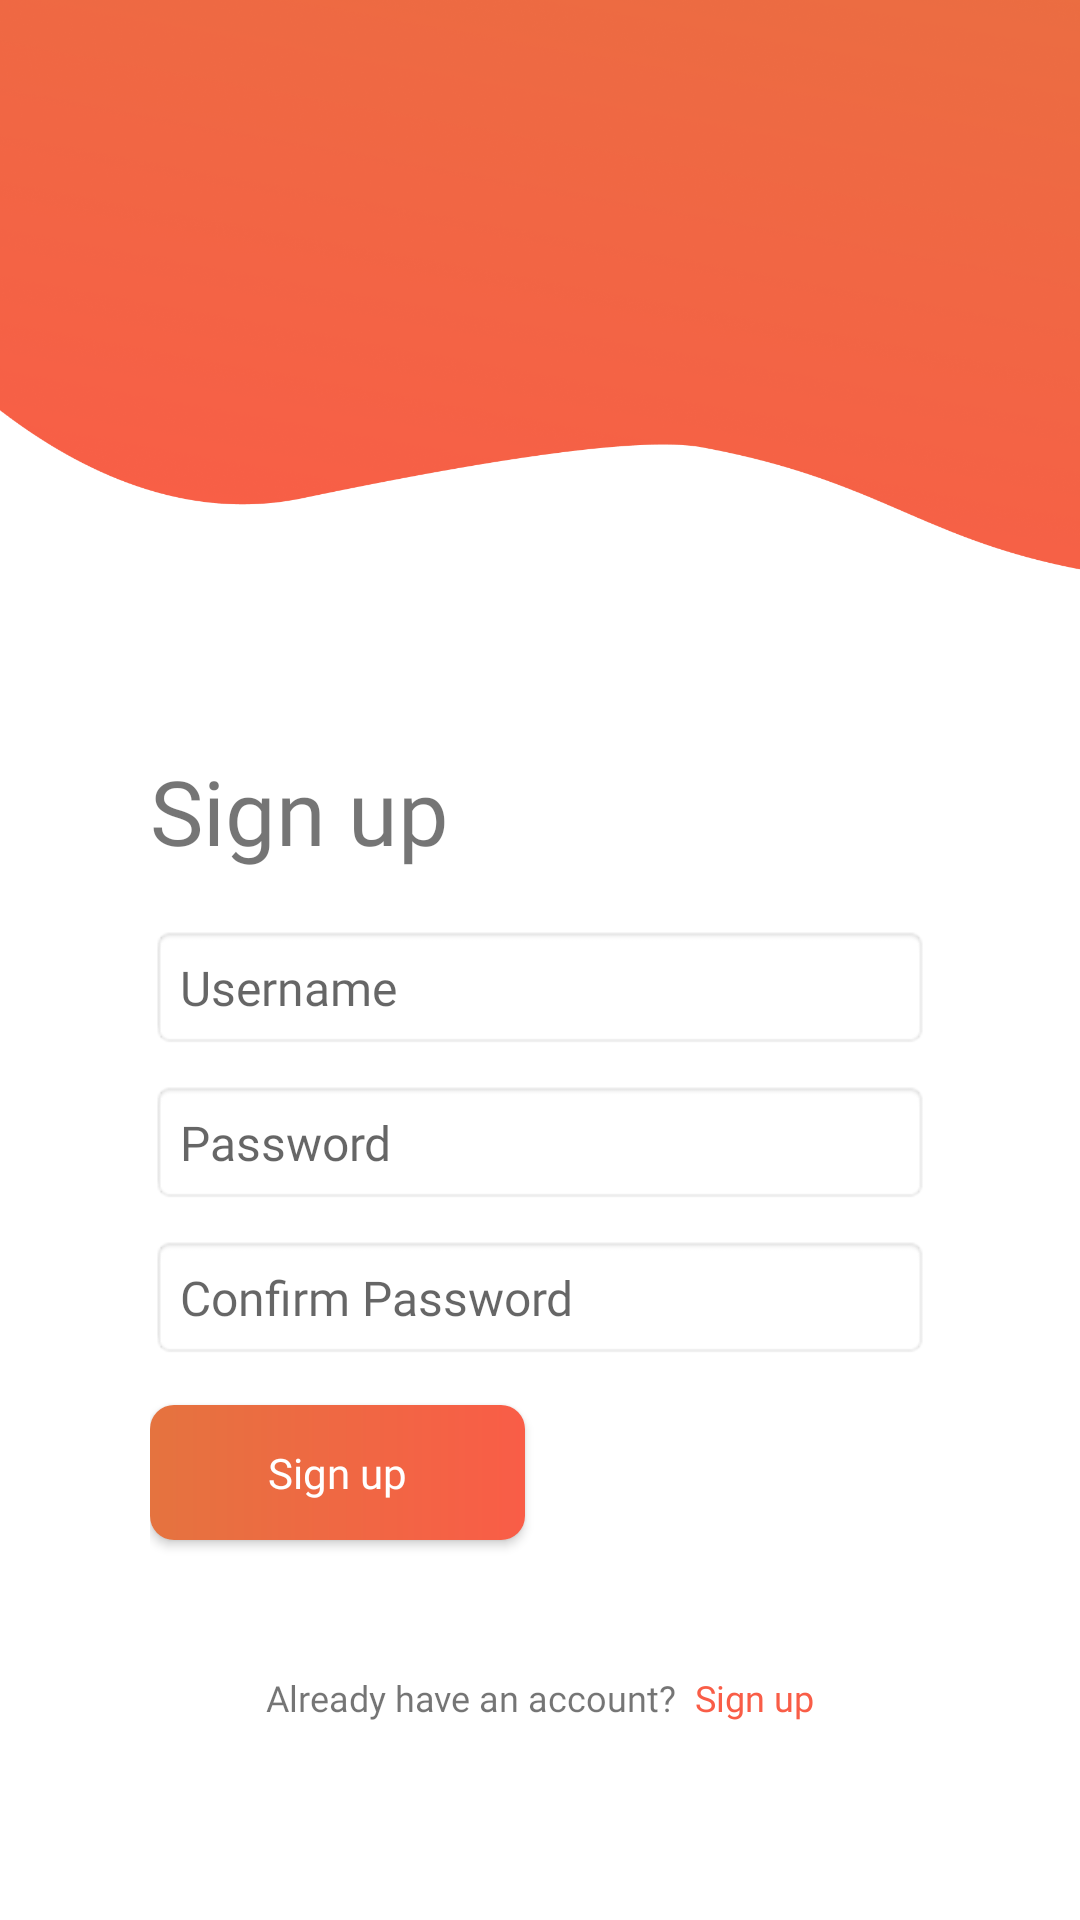

Produce the Android XML layout that renders to this screen, including the resource entries it uses.
<!-- AndroidManifest.xml: activity theme splash_screen -->
<!-- res/layout/activity_signup.xml -->
<?xml version="1.0" encoding="utf-8"?>
<androidx.constraintlayout.widget.ConstraintLayout xmlns:android="http://schemas.android.com/apk/res/android"
    xmlns:app="http://schemas.android.com/apk/res-auto"
    xmlns:tools="http://schemas.android.com/tools"
    android:layout_width="match_parent"
    android:layout_height="match_parent"
    android:background="@drawable/curl_bg"
    android:padding="50dp"
    tools:context=".SignupActivity">

    <TextView
        android:id="@+id/textView3"
        android:layout_width="wrap_content"
        android:layout_height="wrap_content"
        android:layout_marginTop="200dp"
        android:fontFamily="@font/poppins_medium"
        android:text="Sign up"
        android:textSize="30dp"
        app:layout_constraintStart_toStartOf="parent"
        app:layout_constraintTop_toTopOf="parent" />

    <EditText
        android:id="@+id/username"
        android:layout_width="match_parent"
        android:layout_height="wrap_content"
        android:layout_marginTop="18dp"
        android:background="@android:drawable/editbox_background"
        android:ems="10"
        android:fontFamily="@font/poppins"
        android:hint="Username"
        android:inputType="textPersonName"
        android:padding="10dp"
        android:textSize="16dp"
        app:layout_constraintStart_toStartOf="@+id/textView3"
        app:layout_constraintTop_toBottomOf="@+id/textView3" />

    <EditText
        android:id="@+id/password"
        android:layout_width="match_parent"
        android:layout_height="wrap_content"
        android:layout_marginTop="10dp"
        android:background="@android:drawable/editbox_background"
        android:ems="10"
        android:fontFamily="@font/poppins"
        android:hint="Password"
        android:inputType="textPassword"
        android:padding="10dp"
        android:textSize="16dp"
        app:layout_constraintStart_toStartOf="@+id/username"
        app:layout_constraintTop_toBottomOf="@+id/username" />

    <EditText
        android:id="@+id/confirm_password"
        android:layout_width="match_parent"
        android:layout_height="wrap_content"
        android:layout_marginTop="10dp"
        android:background="@android:drawable/editbox_background"
        android:ems="10"
        android:fontFamily="@font/poppins"
        android:hint="Confirm Password"
        android:inputType="textPassword"
        android:padding="10dp"
        android:textSize="16dp"
        app:layout_constraintStart_toStartOf="@+id/password"
        app:layout_constraintTop_toBottomOf="@+id/password" />

    <Button
        android:id="@+id/reset"
        android:layout_width="125dp"
        android:layout_height="45dp"
        android:layout_marginTop="15dp"
        android:background="@drawable/gradient_button"
        android:fontFamily="@font/poppins_semibold"
        android:text="Sign up"
        android:textAllCaps="false"
        android:textColor="@color/white"
        app:layout_constraintStart_toStartOf="@+id/confirm_password"
        app:layout_constraintTop_toBottomOf="@+id/confirm_password" />

    <LinearLayout
        android:id="@+id/registerGroup"
        android:layout_width="wrap_content"
        android:layout_height="wrap_content"
        android:layout_gravity="center"
        android:orientation="horizontal"
        android:padding="16dp"
        app:layout_constraintBottom_toBottomOf="parent"
        app:layout_constraintEnd_toEndOf="@+id/confirm_password"
        app:layout_constraintStart_toStartOf="@+id/confirm_password">

        <TextView
            android:id="@+id/textView7"
            android:layout_width="wrap_content"
            android:layout_height="wrap_content"
            android:fontFamily="@font/poppins"
            android:text="Already have an account?"
            android:textSize="12sp" />

        <TextView
            android:id="@+id/signin"
            android:layout_width="wrap_content"
            android:layout_height="wrap_content"
            android:layout_marginStart="6dp"
            android:clickable="true"
            android:fontFamily="@font/poppins_semibold"
            android:text="Sign up"
            android:textColor="#F95D47"
            android:textSize="12sp" />
    </LinearLayout>
</androidx.constraintlayout.widget.ConstraintLayout>
<!-- resources referenced by this layout -->
<resources>
  <!-- drawable curl_bg: png bitmap (drawable-v24, 456008 bytes) -->
  <!-- drawable gradient_button (drawable) -->
  <?xml version="1.0" encoding="utf-8"?>
  <shape xmlns:android="http://schemas.android.com/apk/res/android">
      <gradient
          android:angle="0"
          android:startColor="#E5733F"
          android:endColor="#F95D47"
          android:type="linear" />
      <corners android:radius="8dp" />
  </shape>
  <style name="splash_screen" parent="Theme.AppCompat.Light.NoActionBar">
          <item name="android:windowFullscreen">true</item>
          <item name="android:windowNoTitle">true</item>
      </style>
  <!-- not gathered from this repository: default colours our renderer supplied (Android Studio template values) -->
  <color name="white">#FFFFFFFF</color>
</resources>
